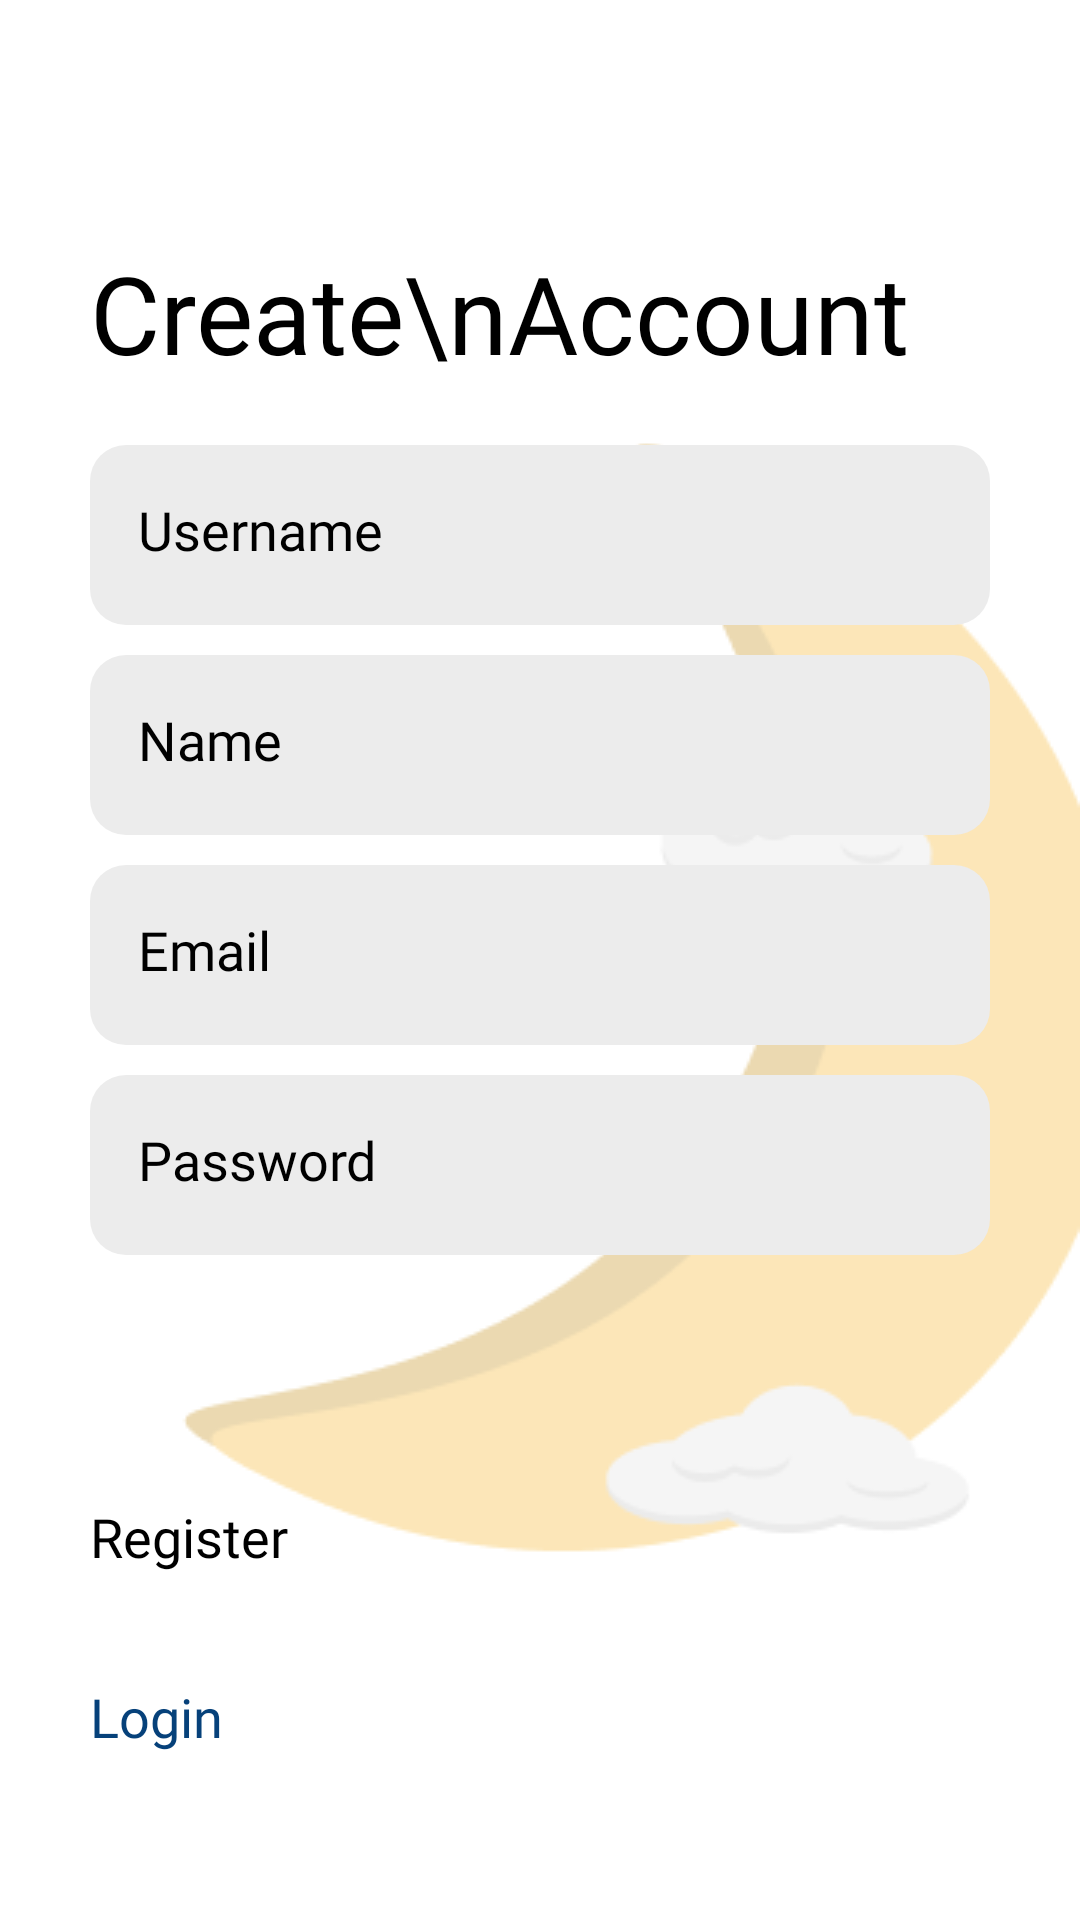

Layout XML and referenced resources for this Android screen:
<!-- AndroidManifest.xml: application theme Theme.MeraihMimpi -->
<!-- res/layout/activity_register.xml -->
<?xml version="1.0" encoding="utf-8"?>
<androidx.constraintlayout.widget.ConstraintLayout xmlns:android="http://schemas.android.com/apk/res/android"
    xmlns:app="http://schemas.android.com/apk/res-auto"
    xmlns:tools="http://schemas.android.com/tools"
    android:layout_width="match_parent"
    android:layout_height="match_parent"
    android:background="@drawable/bg_screen"
    android:orientation="vertical"
    android:paddingHorizontal="30dp"
    tools:context=".RegisterActivity">


    <TextView
        android:id="@+id/textView"
        android:layout_width="match_parent"
        android:layout_height="wrap_content"
        android:layout_marginTop="80dp"
        android:text="Create\nAccount"
        android:textColor="@color/black"
        android:textSize="36sp"
        android:fontFamily="@font/ubuntu_regular"
        app:layout_constraintStart_toStartOf="parent"
        app:layout_constraintTop_toTopOf="parent" />

    <LinearLayout
        android:id="@+id/linearLayout2"
        android:layout_width="match_parent"
        android:layout_height="wrap_content"
        android:orientation="vertical"
        app:layout_constraintEnd_toEndOf="parent"
        app:layout_constraintStart_toStartOf="parent"
        app:layout_constraintTop_toBottomOf="@+id/textView">

        <EditText
            android:id="@+id/et_username"
            android:layout_width="match_parent"
            android:layout_height="60dp"
            android:layout_marginTop="20dp"
            android:background="@drawable/rect_grey_sm"
            android:ems="10"
            android:hint="Username"
            android:textColor="@color/black"
            android:fontFamily="@font/ubuntu_light"
            android:inputType="textPersonName"
            android:padding="16dp"
            android:textSize="18sp" />

        <EditText
            android:id="@+id/et_name"
            android:layout_width="match_parent"
            android:layout_height="60dp"
            android:layout_marginTop="10dp"
            android:background="@drawable/rect_grey_sm"
            android:ems="10"
            android:hint="Name"
            android:textColor="@color/black"
            android:fontFamily="@font/ubuntu_light"
            android:inputType="textPersonName"
            android:padding="16dp"
            android:textSize="18sp" />

        <EditText
            android:id="@+id/et_email"
            android:layout_width="match_parent"
            android:layout_height="60dp"
            android:layout_marginTop="10dp"
            android:background="@drawable/rect_grey_sm"
            android:ems="10"
            android:hint="Email"
            android:textColor="@color/black"
            android:fontFamily="@font/ubuntu_light"
            android:inputType="textEmailAddress"
            android:padding="16dp"
            android:textSize="18sp" />

        <EditText
            android:id="@+id/et_password"
            android:layout_width="match_parent"
            android:layout_height="60dp"
            android:layout_marginTop="10dp"
            android:background="@drawable/rect_grey_sm"
            android:ems="10"
            android:hint="Password"
            android:textColor="@color/black"
            android:fontFamily="@font/ubuntu_light"
            android:inputType="textPassword"
            android:padding="16dp"
            android:textSize="18sp" />

    </LinearLayout>

    <Button
        android:id="@+id/btn_to_login"
        android:layout_width="match_parent"
        android:layout_height="60dp"
        android:backgroundTint="@color/yellow"
        android:text="Login"
        android:textSize="18sp"
        android:fontFamily="@font/ubuntu_medium"
        android:textAllCaps="false"
        android:textColor="@color/blue"
        android:layout_marginBottom="20dp"
        app:layout_constraintBottom_toBottomOf="parent"
        app:layout_constraintEnd_toEndOf="parent"
        app:layout_constraintStart_toStartOf="parent" />

    <Button
        android:id="@+id/btn_register"
        android:layout_width="match_parent"
        android:layout_height="60dp"
        android:fontFamily="@font/ubuntu_medium"
        android:text="Register"
        android:textAllCaps="false"
        android:textSize="18sp"
        app:layout_constraintBottom_toTopOf="@+id/btn_to_login"
        app:layout_constraintEnd_toEndOf="parent"
        app:layout_constraintStart_toStartOf="parent" />

</androidx.constraintlayout.widget.ConstraintLayout>
<!-- resources referenced by this layout -->
<resources>
  <color name="black">#FF000000</color>
  <color name="blue">#06417A</color>
  <color name="yellow">#F9CE71</color>
  <!-- drawable bg_screen: png bitmap (drawable, 10538 bytes) -->
  <!-- drawable rect_grey_sm (drawable) -->
  <?xml version="1.0" encoding="utf-8"?>
  <shape
      xmlns:android="http://schemas.android.com/apk/res/android"
      android:shape="rectangle"
      >
  
      <solid android:color="@color/grey"/>
      <corners android:radius="12dp"/>
  
  </shape>
  <style name="Theme.MeraihMimpi" parent="Theme.MaterialComponents.DayNight.NoActionBar">
          
          <item name="colorPrimary">@color/blue</item>
          <item name="colorPrimaryVariant">#204F7C</item>
          <item name="colorOnPrimary">@color/white</item>
          
          <item name="colorSecondary">@color/yellow</item>
          <item name="colorSecondaryVariant">#FAD991</item>
          <item name="colorOnSecondary">@color/black</item>
          
          <item name="android:statusBarColor" tools:targetApi="l">?attr/colorPrimaryVariant</item>
          
          <item name="android:textColorHint">@color/greyHint</item>
          <item name="android:textColor">@color/black</item>
      </style>
  <color name="grey">#ECECEC</color>
  <color name="white">#FFFFFFFF</color>
  <color name="greyHint">#A9A9A9</color>
</resources>
